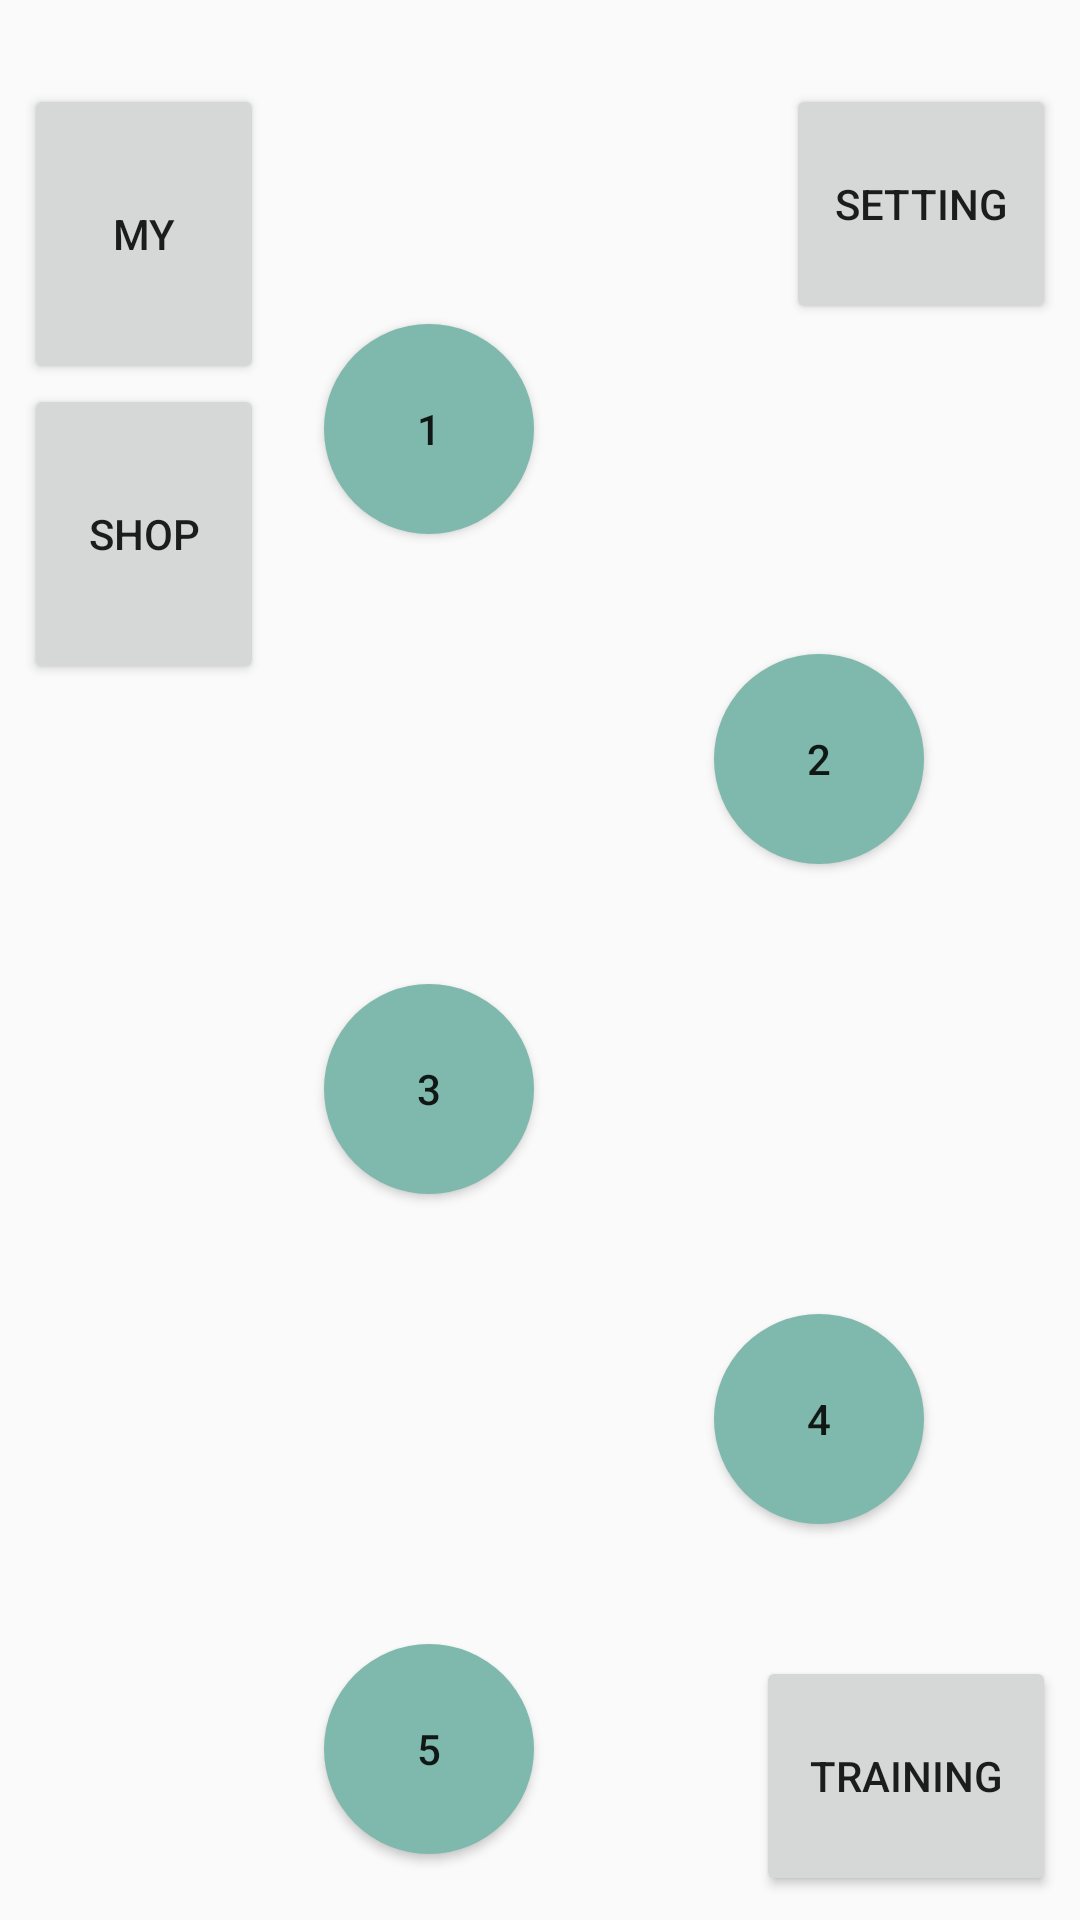

The Android layout XML behind this screen, and the referenced resources:
<!-- AndroidManifest.xml: application theme AppTheme -->
<!-- res/layout/activity_main.xml -->
<?xml version="1.0" encoding="utf-8"?>
<LinearLayout xmlns:android="http://schemas.android.com/apk/res/android"
    xmlns:app="http://schemas.android.com/apk/res-auto"
    xmlns:tools="http://schemas.android.com/tools"
    android:layout_width="match_parent"
    android:layout_height="match_parent"
    android:orientation="vertical"
    android:paddingLeft="8dp"
    android:paddingTop="8dp"
    android:paddingRight="8dp"
    android:paddingBottom="8dp"
    tools:context=".MainActivity">

    <FrameLayout
        android:layout_width="match_parent"
        android:layout_height="match_parent">

        <Button
            android:id="@+id/main_my_btn"
            android:layout_width="80dp"
            android:layout_height="100dp"
            android:layout_gravity="left"
            android:layout_marginTop="20dp"
            android:text="MY" />

        <Button
            android:id="@+id/main_shop_btn"
            android:layout_width="80dp"
            android:layout_height="100dp"
            android:layout_gravity="left"
            android:layout_marginTop="120dp"
            android:text="SHOP" />
        <Button
            android:id="@+id/main_setting_btn"
            android:layout_width="90dp"
            android:layout_height="80dp"
            android:layout_gravity="right"
            android:layout_marginTop="20dp"
            android:text="SETTING" />

        <ScrollView
            android:layout_width="match_parent"
            android:layout_height="wrap_content"
            android:scrollbars="none">

            <LinearLayout
                android:layout_width="match_parent"
                android:layout_height="wrap_content"
                android:orientation="vertical">

                <Button
                    android:id="@+id/main_stage1_1"
                    android:layout_width="70dp"
                    android:layout_height="70dp"
                    android:layout_marginLeft="100dp"
                    android:layout_marginTop="100dp"
                    android:background="@drawable/button_map"
                    android:text="1" />

                <Button
                    android:id="@+id/main_stage1_2"
                    android:layout_width="70dp"
                    android:layout_height="70dp"
                    android:layout_marginLeft="230dp"
                    android:layout_marginTop="40dp"
                    android:background="@drawable/button_map"
                    android:text="2" />

                <Button
                    android:id="@+id/main_stage1_3"
                    android:layout_width="70dp"
                    android:layout_height="70dp"
                    android:layout_marginLeft="100dp"
                    android:layout_marginTop="40dp"
                    android:background="@drawable/button_map"
                    android:text="3" />

                <Button
                    android:id="@+id/main_stage1_4"
                    android:layout_width="70dp"
                    android:layout_height="70dp"
                    android:layout_marginLeft="230dp"
                    android:layout_marginTop="40dp"
                    android:background="@drawable/button_map"
                    android:text="4" />

                <Button
                    android:id="@+id/main_stage1_5"
                    android:layout_width="70dp"
                    android:layout_height="70dp"
                    android:layout_marginLeft="100dp"
                    android:layout_marginTop="40dp"
                    android:background="@drawable/button_map"
                    android:text="5" />

                <Button
                    android:id="@+id/main_stage1_6"
                    android:layout_width="70dp"
                    android:layout_height="70dp"
                    android:layout_marginLeft="230dp"
                    android:layout_marginTop="40dp"
                    android:background="@drawable/button_map"
                    android:text="6" />

                <Button
                    android:id="@+id/main_stage1_7"
                    android:layout_width="70dp"
                    android:layout_height="70dp"
                    android:layout_marginLeft="100dp"
                    android:layout_marginTop="40dp"
                    android:background="@drawable/button_map"
                    android:text="7" />

                <Button
                    android:id="@+id/main_stage1_8"
                    android:layout_width="70dp"
                    android:layout_height="70dp"
                    android:layout_marginLeft="230dp"
                    android:layout_marginTop="40dp"
                    android:background="@drawable/button_map"
                    android:text="8" />

                <Button
                    android:id="@+id/main_stage1_9"
                    android:layout_width="70dp"
                    android:layout_height="70dp"
                    android:layout_marginLeft="100dp"
                    android:layout_marginTop="40dp"
                    android:background="@drawable/button_map"
                    android:text="9" />

            </LinearLayout>

        </ScrollView>

        <Button
            android:id="@+id/main_training_btn"
            android:layout_width="100dp"
            android:layout_height="80dp"
            android:layout_gravity="bottom|right"
            android:text="TRAINING" />

    </FrameLayout>

</LinearLayout>
<!-- resources referenced by this layout -->
<resources>
  <!-- drawable button_map (drawable) -->
  <?xml version="1.0" encoding="utf-8"?>
  <shape xmlns:android="http://schemas.android.com/apk/res/android" android:shape="rectangle" >
      <corners
          android:topLeftRadius="200dp"
          android:topRightRadius="200dp"
          android:bottomLeftRadius="200dp"
          android:bottomRightRadius="200dp"
          />
      <solid
          android:color="#7FB8AC"
          />
      <padding
          android:left="0dp"
          android:top="0dp"
          android:right="0dp"
          android:bottom="0dp"
          />
      <size
          android:width="250dp"
          android:height="250dp"
          />
  </shape>
  <style name="AppTheme" parent="Theme.AppCompat.Light.DarkActionBar">
          
          <item name="colorPrimary">@color/colorPrimary</item>
          <item name="colorPrimaryDark">@color/colorPrimaryDark</item>
          <item name="colorAccent">@color/colorAccent</item>
      </style>
  <!-- not gathered from this repository: default colours our renderer supplied (Android Studio template values) -->
  <color name="colorPrimary">#FF6200EE</color>
  <color name="colorPrimaryDark">#FF3700B3</color>
  <color name="colorAccent">#FF03DAC5</color>
</resources>
